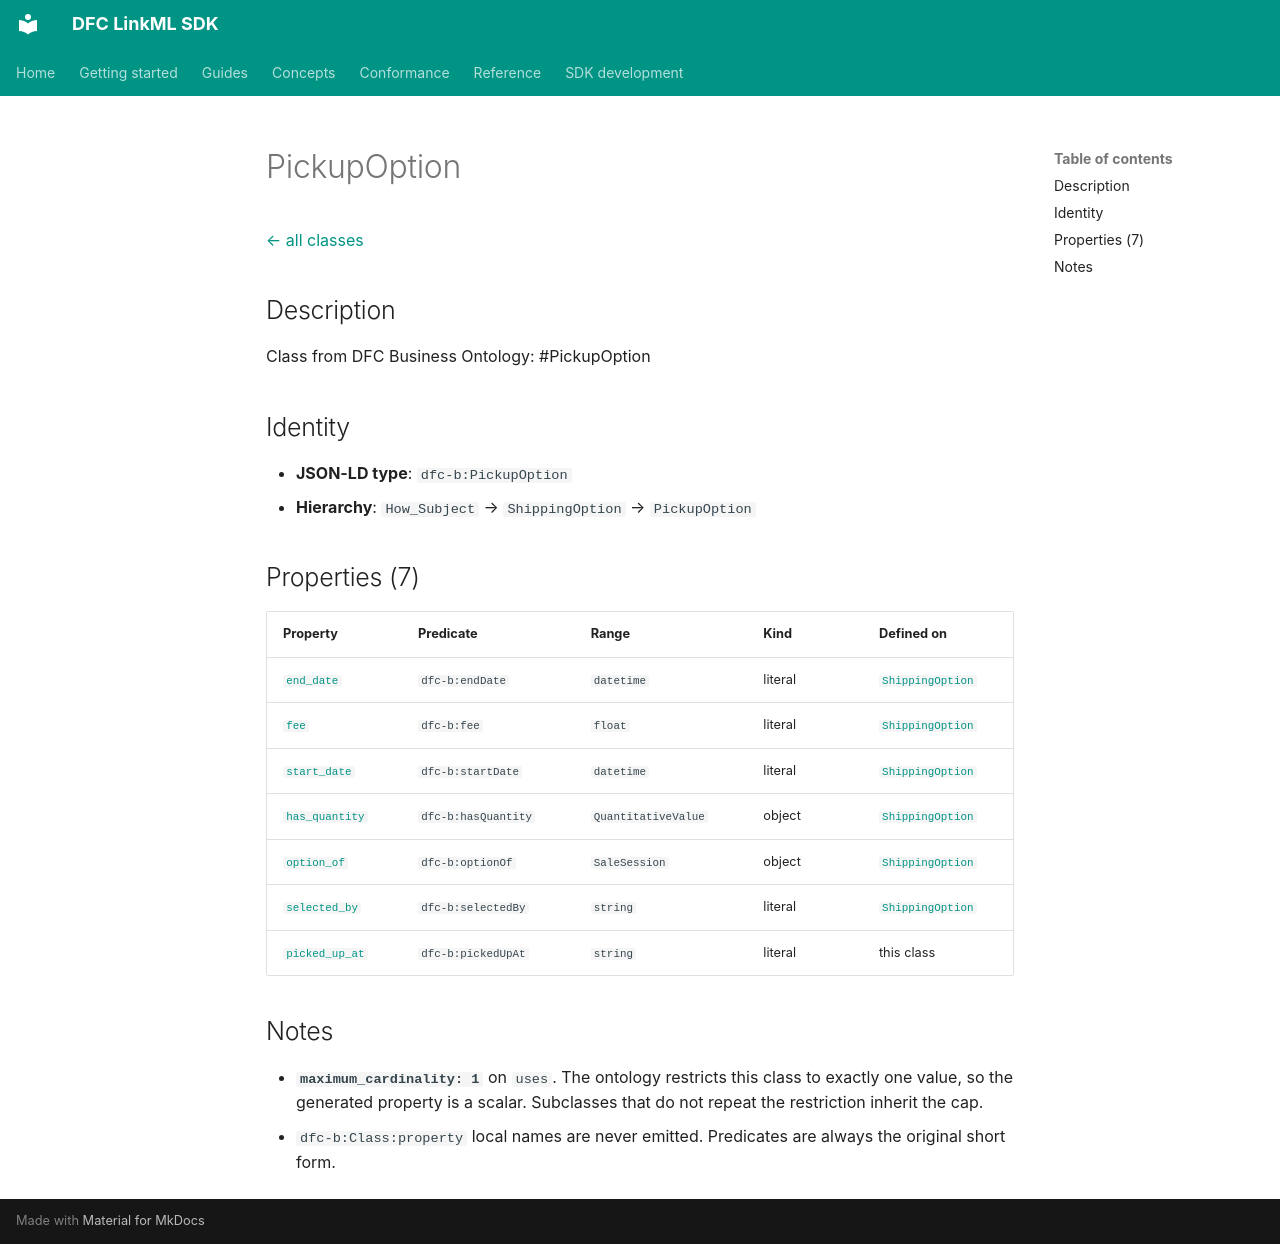

repository: Food-Data-Collaboration/DFC-LinkML · page: reference/model/classes/PickupOption/index.html · generator: mkdocs

# PickupOption

[← all classes](index.md)

## Description

Class from DFC Business Ontology: #PickupOption

## Identity

- **JSON-LD type**: `dfc-b:PickupOption`
- **Hierarchy**: `How_Subject` → `ShippingOption` → `PickupOption`

## Properties (7)

| Property | Predicate | Range | Kind | Defined on |
|---|---|---|---|---|
| [`end_date`](../properties/end_date.md) | `dfc-b:endDate` | `datetime` | literal | [`ShippingOption`](ShippingOption.md) |
| [`fee`](../properties/fee.md) | `dfc-b:fee` | `float` | literal | [`ShippingOption`](ShippingOption.md) |
| [`start_date`](../properties/start_date.md) | `dfc-b:startDate` | `datetime` | literal | [`ShippingOption`](ShippingOption.md) |
| [`has_quantity`](../properties/has_quantity.md) | `dfc-b:hasQuantity` | `QuantitativeValue` | object | [`ShippingOption`](ShippingOption.md) |
| [`option_of`](../properties/option_of.md) | `dfc-b:optionOf` | `SaleSession` | object | [`ShippingOption`](ShippingOption.md) |
| [`selected_by`](../properties/selected_by.md) | `dfc-b:selectedBy` | `string` | literal | [`ShippingOption`](ShippingOption.md) |
| [`picked_up_at`](../properties/picked_up_at.md) | `dfc-b:pickedUpAt` | `string` | literal | this class |

## Notes

- **`maximum_cardinality: 1`** on `uses`. The ontology restricts this class to exactly one value, so the generated property is a scalar. Subclasses that do not repeat the restriction inherit the cap.
- `dfc-b:Class:property` local names are never emitted. Predicates are always the original short form.
